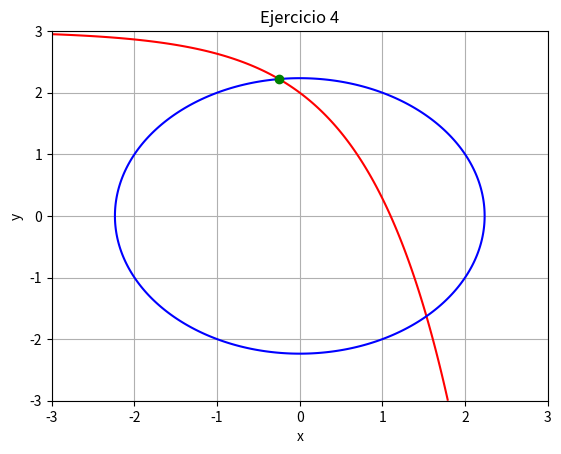

Here is the Python script that generated this plot:
import numpy as np
import matplotlib.pyplot as plt
from scipy.optimize import fsolve

# --- Sistema 1 ---
def sistema1(vars):
    x, y = vars
    return [np.exp(x) + y - 3, x**2 + y**2 - 5]

# Resolver
sol1 = fsolve(sistema1, [1, 1])
print("Ejercicio 4:", sol1)

# Graficar
x = np.linspace(-3, 3, 400)
y = np.linspace(-3, 3, 400)
X, Y = np.meshgrid(x, y)

plt.contour(X, Y, np.exp(X) + Y - 3, [0], colors='r')
plt.contour(X, Y, X**2 + Y**2 - 5, [0], colors='b')
plt.plot(sol1[0], sol1[1], 'go')
plt.title("Ejercicio 4")
plt.xlabel("x")
plt.ylabel("y")
plt.grid(True)
plt.show()
